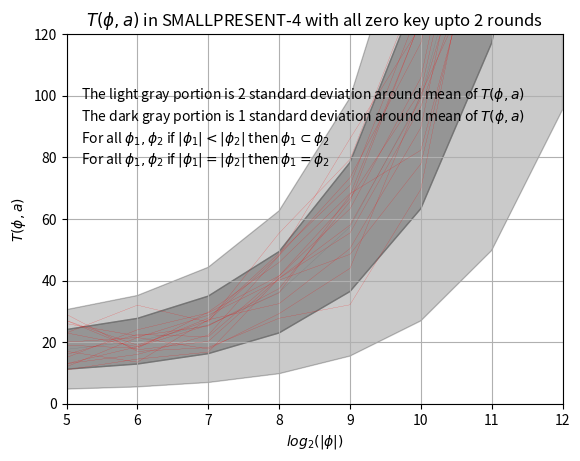

Python code for this plot:
import numpy as np
import matplotlib.pyplot as plt
import math


t = [5,6,7,8,9,10,11,12]


#Creating the list. Logorithm of sample size. Will be plotted in x-axist_0 = [16.000000,22.500000,20.750000,28.125000,61.812500,119.750000,230.656250,384.000000]
t_1 = [11.000000,14.500000,16.750000,40.750000,55.437500,96.406250,162.953125,324.000000]
t_2 = [12.000000,21.500000,17.750000,29.250000,43.937500,100.437500,150.156250,324.000000]
t_3 = [27.000000,19.000000,27.000000,48.125000,73.375000,117.125000,207.734375,384.000000]
t_4 = [23.000000,32.000000,26.500000,55.375000,79.312500,138.437500,202.218750,324.000000]
t_5 = [26.000000,22.000000,25.250000,37.375000,65.625000,124.625000,196.734375,384.000000]
t_6 = [13.000000,16.000000,22.250000,48.125000,86.062500,122.750000,216.156250,384.000000]
t_7 = [19.000000,18.000000,29.750000,45.875000,68.187500,82.312500,166.906250,324.000000]
t_8 = [13.000000,18.500000,25.500000,36.000000,67.750000,124.375000,213.812500,324.000000]
t_9 = [16.000000,22.500000,21.750000,41.500000,63.250000,105.781250,211.890625,384.000000]
t_10 = [23.000000,18.500000,27.750000,48.875000,70.937500,129.500000,226.390625,384.000000]
t_11 = [27.000000,17.500000,20.250000,40.750000,58.000000,98.968750,174.859375,324.000000]
t_12 = [20.000000,21.500000,28.750000,40.125000,48.500000,77.843750,172.218750,384.000000]
t_13 = [29.000000,17.000000,18.250000,27.750000,32.125000,69.625000,183.453125,324.000000]
t_14 = [17.000000,13.500000,27.250000,32.500000,50.375000,89.656250,198.781250,324.000000]
t_15 = [15.000000,24.000000,29.500000,41.500000,66.625000,101.593750,202.000000,384.000000]



#Below are the theoretical mean and variances of T for different sample sizes

# sample sizeL 32
mu_32 = 15*(1-32/4096) + 32*0.0864257812
sigma_32 = math.sqrt((2.0/15)*(15*(1-32/4096)+32*0.0864257812)**2)


# sample sizeL 64
mu_64 = 15*(1-64/4096) + 64*0.0864257812
sigma_64 = math.sqrt((2.0/15)*(15*(1-64/4096)+64*0.0864257812)**2)


# sample sizeL 128
mu_128 = 15*(1-128/4096) + 128*0.0864257812
sigma_128 = math.sqrt((2.0/15)*(15*(1-128/4096)+128*0.0864257812)**2)


# sample sizeL 256
mu_256 = 15*(1-256/4096) + 256*0.0864257812
sigma_256 = math.sqrt((2.0/15)*(15*(1-256/4096)+256*0.0864257812)**2)


# sample sizeL 512
mu_512 = 15*(1-512/4096) + 512*0.0864257812
sigma_512 = math.sqrt((2.0/15)*(15*(1-512/4096)+512*0.0864257812)**2)


# sample sizeL 1024
mu_1024 = 15*(1-1024/4096) + 1024*0.0864257812
sigma_1024 = math.sqrt((2.0/15)*(15*(1-1024/4096)+1024*0.0864257812)**2)


# sample sizeL 2048
mu_2048 = 15*(1-2048/4096) + 2048*0.0864257812
sigma_2048 = math.sqrt((2.0/15)*(15*(1-2048/4096)+2048*0.0864257812)**2)


# sample sizeL 4096
mu_4096 = 15*(1-4096/4096) + 4096*0.0864257812
sigma_4096 = math.sqrt((2.0/15)*(15*(1-4096/4096)+4096*0.0864257812)**2)


#Plotting 5 different lines to present the theoretical distirbution of T

expected_T_a_0 = []
expected_T_a_0.append(mu_32)
expected_T_a_0.append(mu_64)
expected_T_a_0.append(mu_128)
expected_T_a_0.append(mu_256)
expected_T_a_0.append(mu_512)
expected_T_a_0.append(mu_1024)
expected_T_a_0.append(mu_2048)
expected_T_a_0.append(mu_4096)
plt.plot(t,expected_T_a_0,linewidth=.1, linestyle="-", c="DimGray")

expected_T_a_1 = []
expected_T_a_1.append(mu_32+sigma_32)
expected_T_a_1.append(mu_64+sigma_64)
expected_T_a_1.append(mu_128+sigma_128)
expected_T_a_1.append(mu_256+sigma_256)
expected_T_a_1.append(mu_512+sigma_512)
expected_T_a_1.append(mu_1024+sigma_1024)
expected_T_a_1.append(mu_2048+sigma_2048)
expected_T_a_1.append(mu_4096+sigma_4096)
plt.plot(t,expected_T_a_1,linewidth=.1, linestyle="-", c="DimGray")

expected_T_a_2 = []
expected_T_a_2.append(mu_32-sigma_32)
expected_T_a_2.append(mu_64-sigma_64)
expected_T_a_2.append(mu_128-sigma_128)
expected_T_a_2.append(mu_256-sigma_256)
expected_T_a_2.append(mu_512-sigma_512)
expected_T_a_2.append(mu_1024-sigma_1024)
expected_T_a_2.append(mu_2048-sigma_2048)
expected_T_a_2.append(mu_4096-sigma_4096)
plt.plot(t,expected_T_a_2,linewidth=.1, linestyle="-", c="DimGray")

expected_T_a_3 = []
expected_T_a_3.append(mu_32+2*sigma_32)
expected_T_a_3.append(mu_64+2*sigma_64)
expected_T_a_3.append(mu_128+2*sigma_128)
expected_T_a_3.append(mu_256+2*sigma_256)
expected_T_a_3.append(mu_512+2*sigma_512)
expected_T_a_3.append(mu_1024+2*sigma_1024)
expected_T_a_3.append(mu_2048+2*sigma_2048)
expected_T_a_3.append(mu_4096+2*sigma_4096)
plt.plot(t,expected_T_a_3,linewidth=.1, linestyle="-", c="DimGray")

expected_T_a_4 = []
expected_T_a_4.append(mu_32-2*sigma_32)
expected_T_a_4.append(mu_64-2*sigma_64)
expected_T_a_4.append(mu_128-2*sigma_128)
expected_T_a_4.append(mu_256-2*sigma_256)
expected_T_a_4.append(mu_512-2*sigma_512)
expected_T_a_4.append(mu_1024-2*sigma_1024)
expected_T_a_4.append(mu_2048-2*sigma_2048)
expected_T_a_4.append(mu_4096-2*sigma_4096)
plt.plot(t,expected_T_a_4,linewidth=.1, linestyle="-", c="DimGray")

#Plotting the experimental linesplt.plot(t, t_0, linewidth=.1, linestyle="-", c="red")
plt.plot(t, t_1, linewidth=.1, linestyle="-", c="red")
plt.plot(t, t_2, linewidth=.1, linestyle="-", c="red")
plt.plot(t, t_3, linewidth=.1, linestyle="-", c="red")
plt.plot(t, t_4, linewidth=.1, linestyle="-", c="red")
plt.plot(t, t_5, linewidth=.1, linestyle="-", c="red")
plt.plot(t, t_6, linewidth=.1, linestyle="-", c="red")
plt.plot(t, t_7, linewidth=.1, linestyle="-", c="red")
plt.plot(t, t_8, linewidth=.1, linestyle="-", c="red")
plt.plot(t, t_9, linewidth=.1, linestyle="-", c="red")
plt.plot(t, t_10, linewidth=.1, linestyle="-", c="red")
plt.plot(t, t_11, linewidth=.1, linestyle="-", c="red")
plt.plot(t, t_12, linewidth=.1, linestyle="-", c="red")
plt.plot(t, t_13, linewidth=.1, linestyle="-", c="red")
plt.plot(t, t_14, linewidth=.1, linestyle="-", c="red")
plt.plot(t, t_15, linewidth=.1, linestyle="-", c="red")



#Shading the theoretical distribution region
plt.fill_between(t, expected_T_a_1,expected_T_a_2,color='DimGray',alpha=.7)
plt.fill_between(t, expected_T_a_1,expected_T_a_3,color='DimGray',alpha=.35)
plt.fill_between(t, expected_T_a_2,expected_T_a_4,color='DimGray',alpha=.35)


#Formatting the plot

plt.ylabel('$T(\phi,a)$')
plt.xlabel('$log_2(|\phi|)$')
plt.title('$T(\phi,a)$ in SMALLPRESENT-4 with all zero key upto 2 rounds')
plt.text(5.2,78,'For all $\phi_1,\phi_2$ if $|\phi_1|=|\phi_2|$ then $\phi_1 = \phi_2$')
plt.text(5.2,85,'For all $\phi_1,\phi_2$ if $|\phi_1| < |\phi_2|$ then $\phi_1 \subset \phi_2$')
plt.text(5.2,92,'The dark gray portion is 1 standard deviation around mean of $T(\phi,a)$')
plt.text(5.2,99,'The light gray portion is 2 standard deviation around mean of $T(\phi,a)$')
plt.axis([5, 12, 0, 120])
plt.grid(True)
plt.show()
